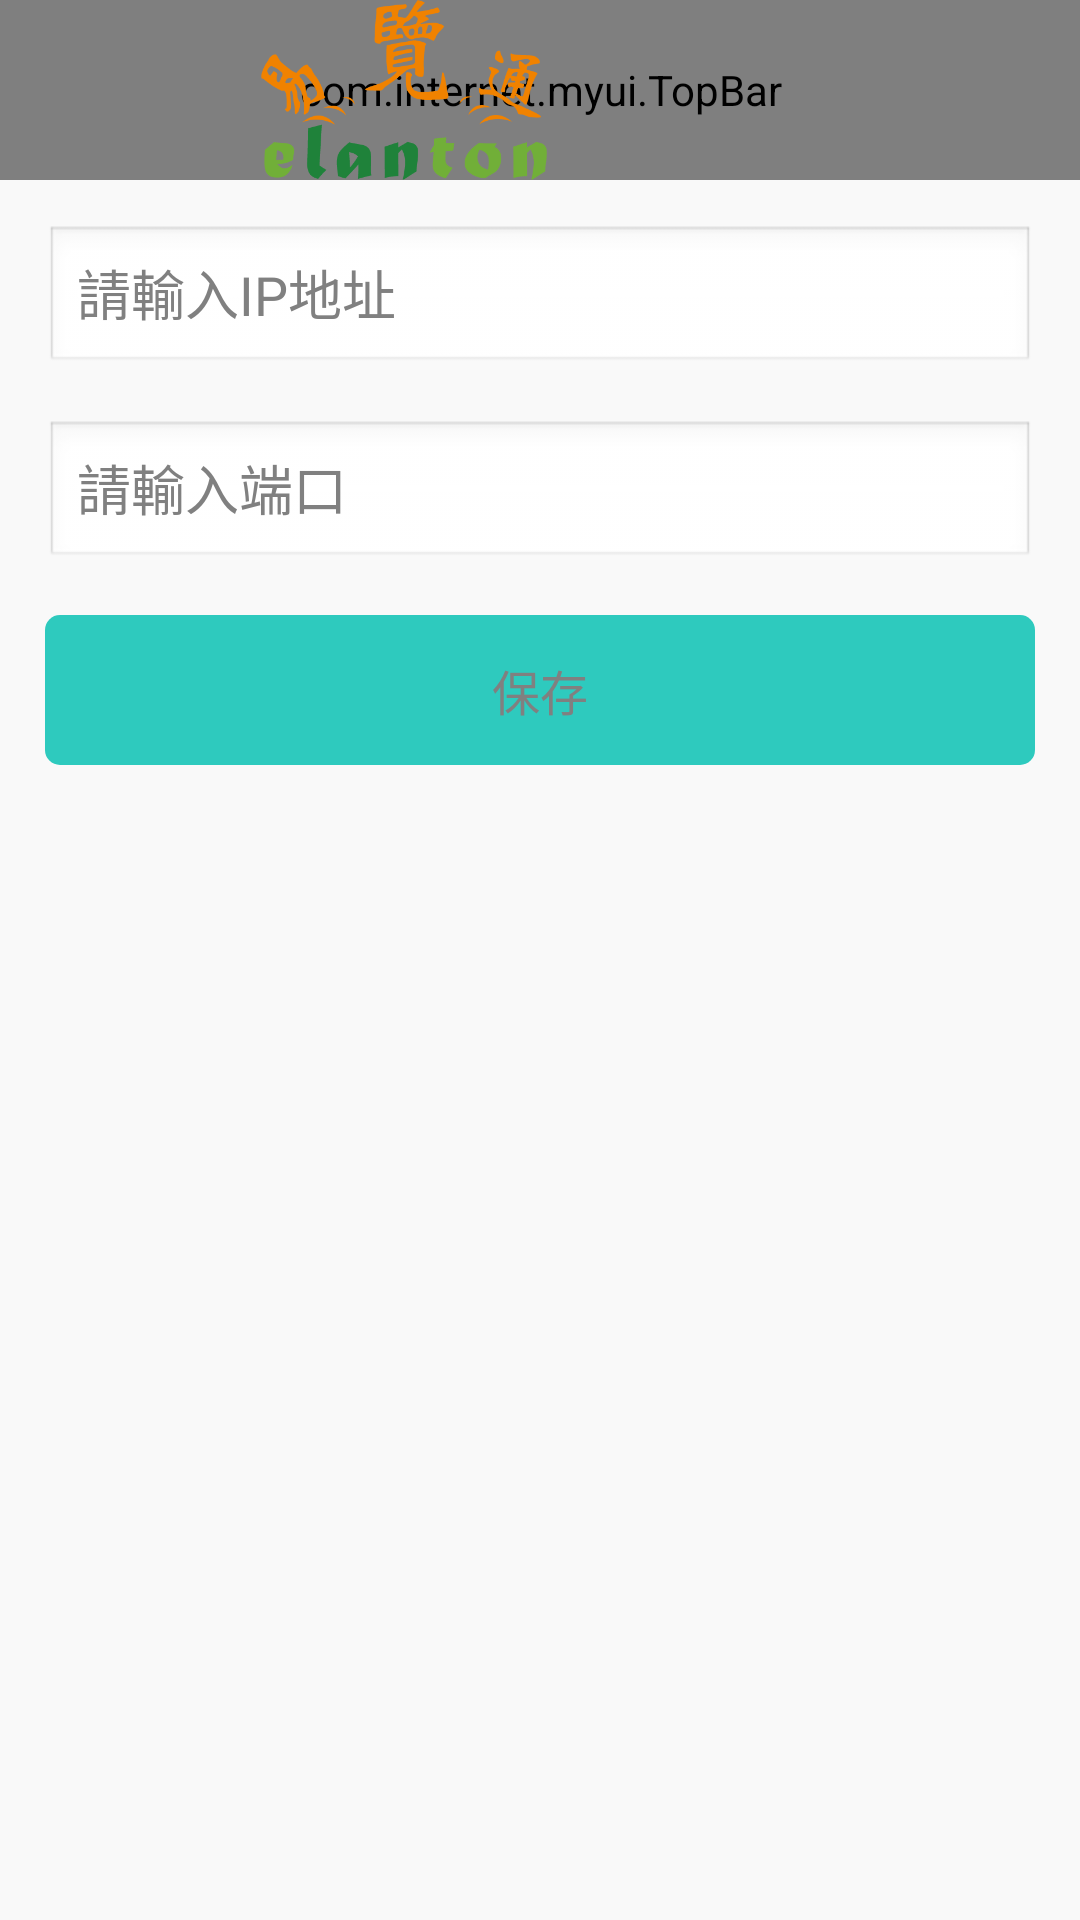

Write the Android layout XML for this screen, with the resource values it uses.
<!-- AndroidManifest.xml: application theme android:Theme.NoTitleBar -->
<!-- res/layout/activity_host_set.xml -->
<LinearLayout xmlns:android="http://schemas.android.com/apk/res/android"
    android:layout_width="match_parent"
    android:layout_height="match_parent"
    android:background="#f9f9f9"
    android:orientation="vertical" >

    <include layout="@layout/title" />

    <EditText
        android:id="@+id/et_ip"
        android:layout_width="match_parent"
        android:layout_height="50dp"
        android:layout_marginLeft="15dp"
        android:layout_marginRight="15dp"
        android:layout_marginTop="15dp"
        android:hint="請輸入IP地址" />

    <EditText
        android:id="@+id/et_port"
        android:layout_width="match_parent"
        android:layout_height="50dp"
        android:layout_marginLeft="15dp"
        android:layout_marginRight="15dp"
        android:layout_marginTop="15dp"
        android:hint="請輸入端口" />

    <TextView
        android:id="@+id/btn_save"
        android:layout_width="match_parent"
        android:layout_height="50dp"
        android:layout_marginLeft="15dp"
        android:layout_marginRight="15dp"
        android:layout_marginTop="15dp"
        android:background="@drawable/host_save_bg"
        android:hint="保存"
        android:gravity="center"
        android:textColor="#ffffffff"
        android:textSize="16sp" />

    <TextView
        android:id="@+id/tv_host"
        android:layout_width="match_parent"
        android:layout_height="50dp"
        android:layout_marginLeft="15dp" 
        android:textColor="#ff999999"
android:textSize="12sp"
        />

</LinearLayout>
<!-- res/layout/title.xml (included above) -->
<?xml version="1.0" encoding="utf-8"?>

<FrameLayout xmlns:android="http://schemas.android.com/apk/res/android"
    xmlns:custom="http://schemas.android.com/apk/res/com.internet.netget"
    android:id="@+id/title_frame"
    android:layout_width="fill_parent"
    android:layout_height="60dp"
    android:orientation="vertical" >

    <com.internet.myui.TopBar
        android:id="@+id/topBar"
        android:layout_width="fill_parent"
        android:layout_height="fill_parent"
        android:background="@drawable/head_bg"
        android:gravity="center_vertical"
        android:paddingLeft="@dimen/title_paddingleft"
        android:paddingRight="@dimen/title_paddingright"
        custom:leftBackground="@drawable/title_bar_btn"
        custom:titleTextColor="@color/white_color" />

    <ImageView
        android:layout_width="wrap_content"
        android:layout_height="wrap_content"
        android:src="@drawable/logo" 
        android:layout_marginLeft="-30dp"/>

</FrameLayout>
<!-- resources referenced by this layout -->
<resources>
  <color name="white_color">#FFFFFF</color>
  <dimen name="title_paddingleft">10dp</dimen>
  <dimen name="title_paddingright">10dp</dimen>
  <!-- drawable host_save_bg (drawable) -->
  <?xml version="1.0" encoding="UTF-8"?>
  <shape xmlns:android="http://schemas.android.com/apk/res/android"
      android:shape="rectangle" >
  
      <solid android:color="#ff2ecabe" />
  
      <corners
          android:bottomLeftRadius="5dp"
          android:bottomRightRadius="5dp"
          android:topLeftRadius="5dp"
          android:topRightRadius="5dp" />
  
  </shape>
  <!-- drawable logo: png bitmap (drawable-hdpi, 19688 bytes) -->
  <!-- drawable title_bar_btn (drawable) -->
  <?xml version="1.0" encoding="utf-8"?>
  
  <selector xmlns:android="http://schemas.android.com/apk/res/android">    
       <item 
       android:state_pressed="true" 
       android:drawable="@drawable/title_bar_btn_pressed"/>    
       <item 
       android:state_pressed="false" 
       android:drawable="@drawable/title_bar_btn_normal"/>    
  </selector>
</resources>
